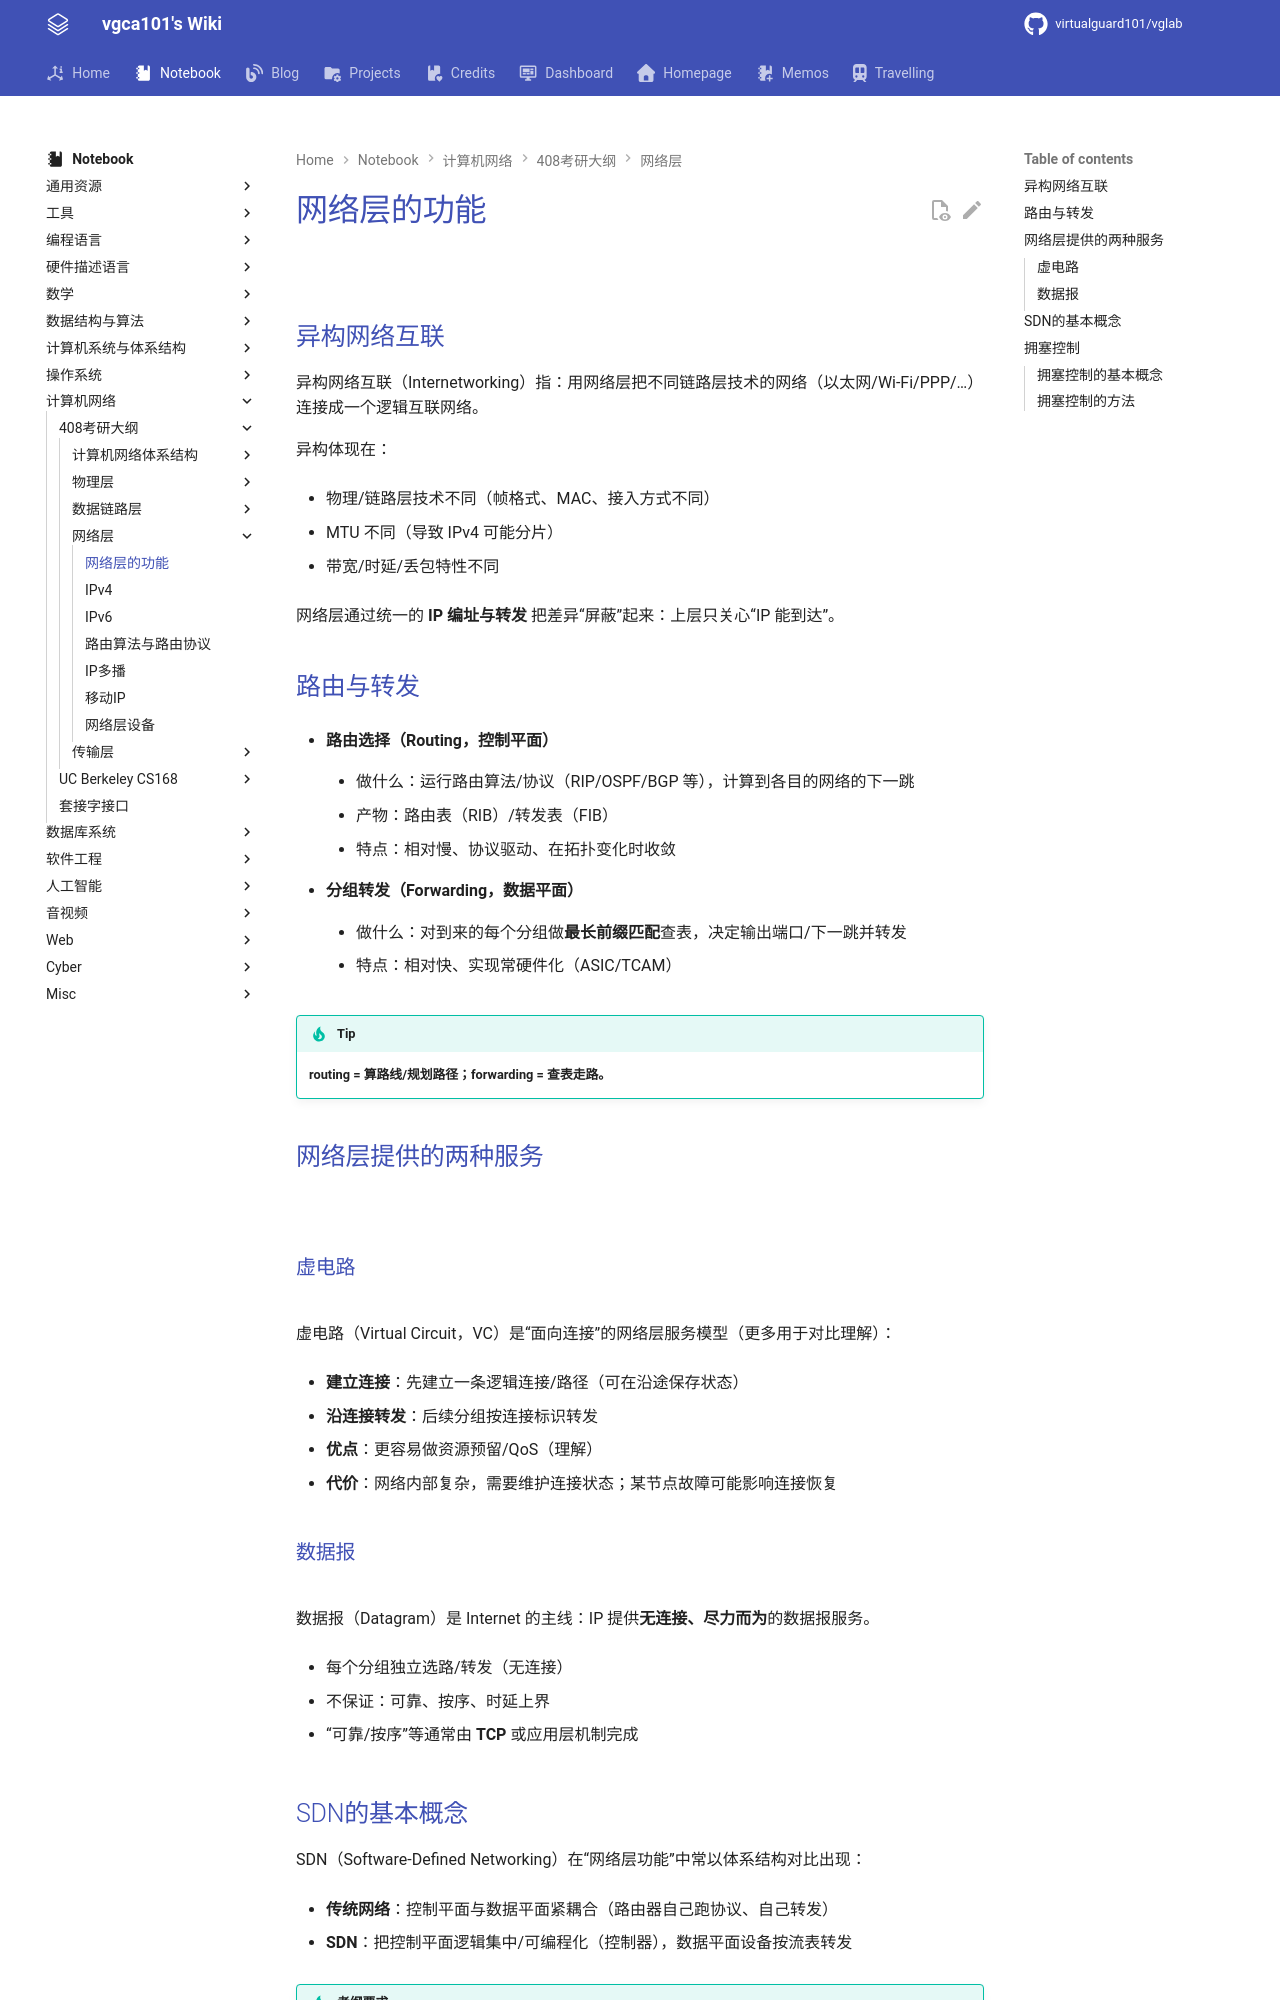

repository: virtualguard101/wiki · page: note/net/408/网络层的功能/index.html · generator: mkdocs

---
date: 2026-06-24 20:48:18
title: 网络层的功能
permalink: net-func
publish: true
tags:
  - 计算机网络
  - 考研408
---

# 网络层的功能

![](assets/net-func/2.jpg)

## 异构网络互联

异构网络互联（Internetworking）指：用网络层把不同链路层技术的网络（以太网/Wi‑Fi/PPP/…）连接成一个逻辑互联网络。

异构体现在：

- 物理/链路层技术不同（帧格式、MAC、接入方式不同）

- MTU 不同（导致 IPv4 可能分片）

- 带宽/时延/丢包特性不同

网络层通过统一的 **IP 编址与转发** 把差异“屏蔽”起来：上层只关心“IP 能到达”。

## 路由与转发

- **路由选择（Routing，控制平面）**

    - 做什么：运行路由算法/协议（RIP/OSPF/BGP 等），计算到各目的网络的下一跳

    - 产物：路由表（RIB）/转发表（FIB）

    - 特点：相对慢、协议驱动、在拓扑变化时收敛

- **分组转发（Forwarding，数据平面）**

    - 做什么：对到来的每个分组做**最长前缀匹配**查表，决定输出端口/下一跳并转发

    - 特点：相对快、实现常硬件化（ASIC/TCAM）

!!! tip
    **routing = 算路线/规划路径；forwarding = 查表走路。**

## 网络层提供的两种服务

![](assets/net-func/1.jpg)

![](assets/net-func/5.webp)

<!-- ![](assets/net-func/6.svg) -->

### 虚电路

![](assets/net-func/3.webp)

虚电路（Virtual Circuit，VC）是“面向连接”的网络层服务模型（更多用于对比理解）：

- **建立连接**：先建立一条逻辑连接/路径（可在沿途保存状态）

- **沿连接转发**：后续分组按连接标识转发

- **优点**：更容易做资源预留/QoS（理解）

- **代价**：网络内部复杂，需要维护连接状态；某节点故障可能影响连接恢复
